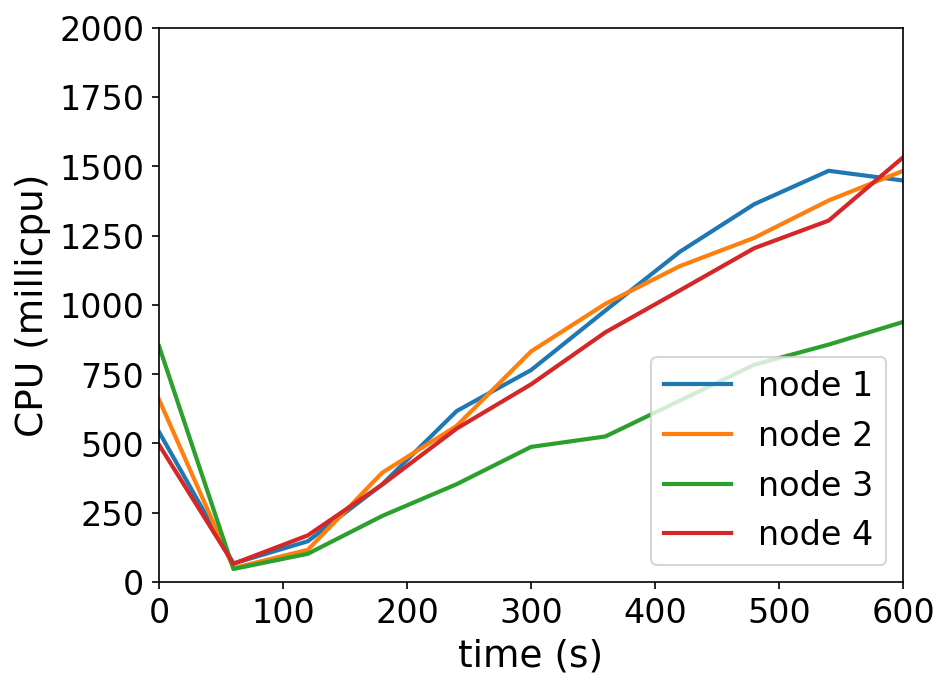

Values plotted in this chart, from the file beside it:
timestamp, ppgcc-m02_pod_amount, ppgcc-m02_memory, ppgcc-m02_cpu, ppgcc-m03_pod_amount, ppgcc-m03_memory, ppgcc-m03_cpu, ppgcc-m04_pod_amount, ppgcc-m04_memory, ppgcc-m04_cpu, ppgcc-m05_pod_amount, ppgcc-m05_memory, ppgcc-m05_cpu
0, 10, 1051828, 541669303, 10, 1089532, 658347376, 10, 1044568, 851033869, 10, 1061064, 495122652
60, 10, 1054468, 67113868, 10, 1091776, 50596964, 10, 1047868, 47261715, 10, 1063308, 66106644
120, 10, 1064236, 147312933, 10, 1102072, 116358048, 10, 1054996, 102129680, 10, 1076640, 168546782
180, 10, 1078360, 352614300, 10, 1115404, 394739692, 10, 1065160, 238640762, 10, 1083108, 351527470
240, 10, 1087864, 616935359, 10, 1122796, 563356587, 10, 1075984, 353180549, 10, 1091556, 553722214
300, 10, 1094860, 764780971, 10, 1129528, 832001289, 10, 1082188, 487635516, 10, 1096704, 713394436
360, 10, 1099216, 979744642, 10, 1136656, 1004020821, 10, 1082320, 525408586, 10, 1105944, 901178817
420, 10, 1106080, 1191540600, 10, 1140484, 1139846379, 10, 1088128, 654697541, 10, 1112676, 1052230066
480, 10, 1110304, 1363267722, 10, 1147744, 1241861276, 10, 1092220, 784087970, 10, 1116504, 1204605022
540, 10, 1114000, 1483709534, 10, 1149328, 1376668656, 10, 1094596, 856741239, 10, 1118880, 1304089313
600, 10, 1118092, 1448644246, 10, 1150516, 1483477708, 10, 1100932, 938410191, 10, 1123632, 1532192481
